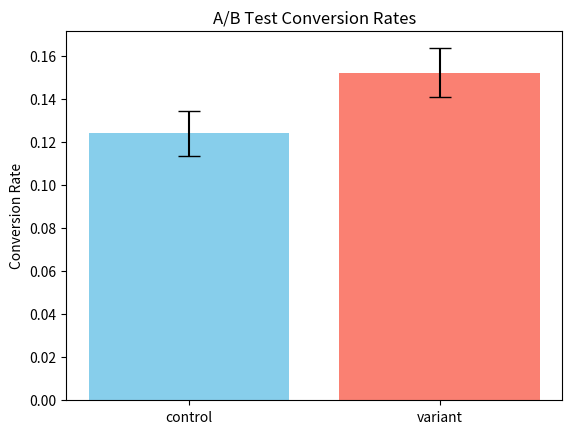

Write the Python code that produced this figure.
import numpy as np
import pandas as pd
from scipy import stats
import matplotlib.pyplot as plt

def simulate_ab_test_data(size_control, size_variant, conv_rate_control, conv_rate_variant, seed=None):
    if seed is not None:
        np.random.seed(seed)
    group = np.array(['control'] * size_control + ['variant'] * size_variant)
    conversion = np.concatenate([
        np.random.binomial(1, conv_rate_control, size_control),
        np.random.binomial(1, conv_rate_variant, size_variant)
    ])
    data = pd.DataFrame({'group': group, 'conversion': conversion})
    return data

def analyze_ab_test(data):
    control = data[data['group'] == 'control']['conversion']
    variant = data[data['group'] == 'variant']['conversion']
    conv_rate_control = control.mean()
    conv_rate_variant = variant.mean()
    diff = conv_rate_variant - conv_rate_control

    # Two-sample z-test for proportions
    n_control = len(control)
    n_variant = len(variant)
    pooled_prob = (control.sum() + variant.sum()) / (n_control + n_variant)
    se = np.sqrt(pooled_prob * (1 - pooled_prob) * (1/n_control + 1/n_variant))
    z_score = diff / se
    p_value = 2 * (1 - stats.norm.cdf(abs(z_score)))

    # 95% Confidence Interval for the difference in proportions
    se_diff = np.sqrt(
        conv_rate_control * (1 - conv_rate_control) / n_control +
        conv_rate_variant * (1 - conv_rate_variant) / n_variant
    )
    ci_low = diff - 1.96 * se_diff
    ci_high = diff + 1.96 * se_diff

    result = {
        'conv_rate_control': conv_rate_control,
        'conv_rate_variant': conv_rate_variant,
        'difference': diff,
        'z_score': z_score,
        'p_value': p_value,
        'ci_low': ci_low,
        'ci_high': ci_high
    }
    return result

def plot_ab_results(data):
    rates = data.groupby('group')['conversion'].mean()
    errors = data.groupby('group')['conversion'].sem()
    fig, ax = plt.subplots()
    bars = ax.bar(rates.index, rates.values, yerr=errors.values, capsize=8, color=['skyblue', 'salmon'])
    ax.set_ylabel('Conversion Rate')
    ax.set_title('A/B Test Conversion Rates')
    plt.show()

# Simulate data
data = simulate_ab_test_data(
    size_control=1000,
    size_variant=1000,
    conv_rate_control=0.12,
    conv_rate_variant=0.15,
    seed=42
)

# Analyze results
result = analyze_ab_test(data)

# Plot results
plot_ab_results(data)

# Interpretation and Reporting
interpretation = (
    f"Control group conversion rate: {result['conv_rate_control']:.3f}\n"
    f"Variant group conversion rate: {result['conv_rate_variant']:.3f}\n"
    f"Difference: {result['difference']:.3f}\n"
    f"95% Confidence Interval: [{result['ci_low']:.3f}, {result['ci_high']:.3f}]\n"
    f"p-value: {result['p_value']:.4f}\n"
)
print(interpretation)
if result['p_value'] < 0.05:
    conclusion = "The result is statistically significant. The variant outperforms the control."
else:
    conclusion = "The result is not statistically significant. There is no evidence the variant outperforms the control."
print(conclusion)
